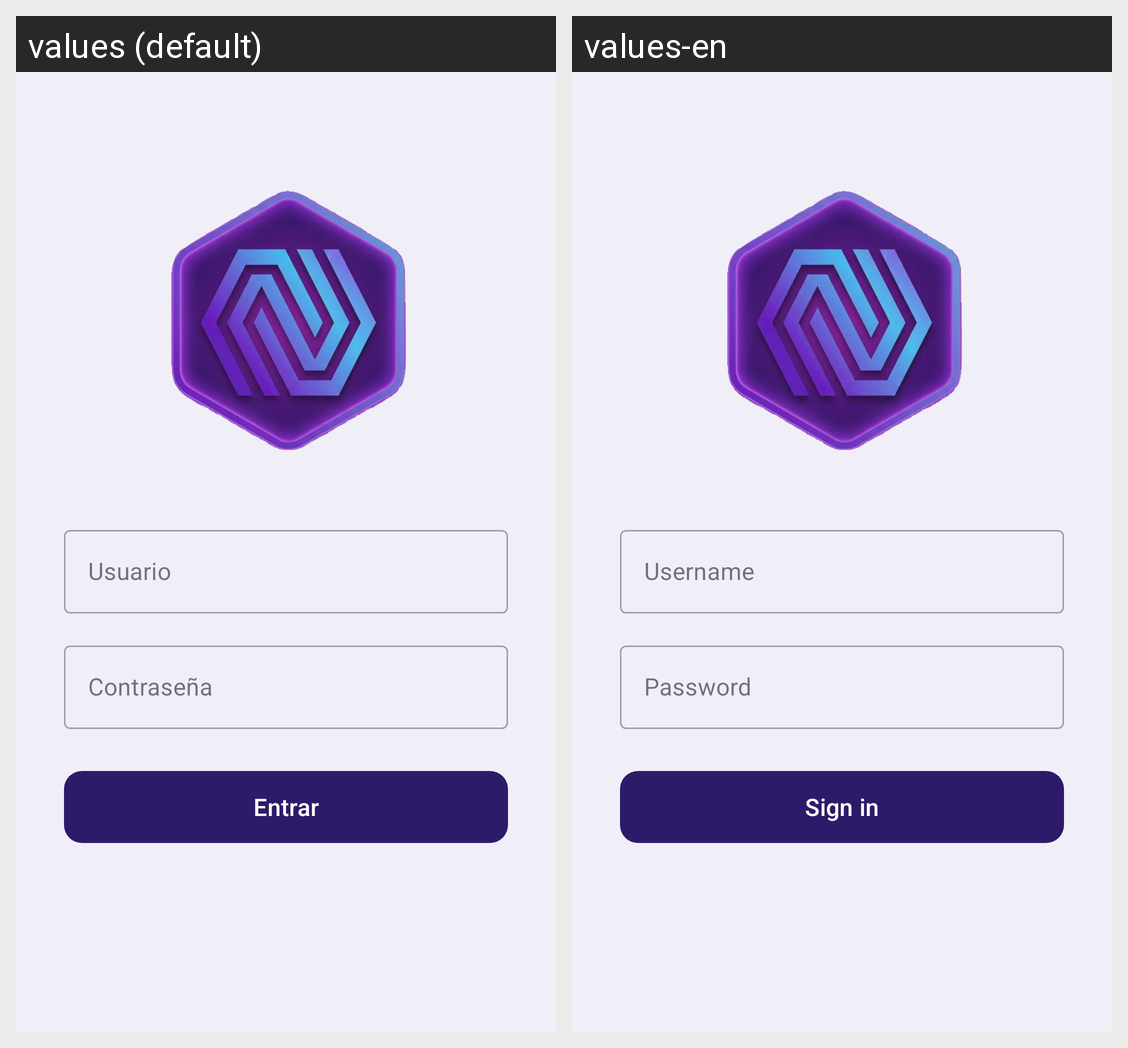

Strings drawn on this Android screen and how each of the app's shown locales translates them:
Android screen res/layout/fragment_login.xml rendered under 2 locales, left to right: values (default), values-en. Device: Nexus 5 (rendered at 1080×1920; each locale shown at half size, 540×960, under a caption strip naming it); theme Theme.AppEntradas.
Strings drawn on this screen, with the default value and each locale's value (text and hints the layout hard-codes, and strings that could not be matched under every locale, appear in the picture but are not listed):

login_usuario
  values: Usuario
  values-en: Username

login_password
  values: Contraseña
  values-en: Password

login_boton
  values: Entrar
  values-en: Sign in
